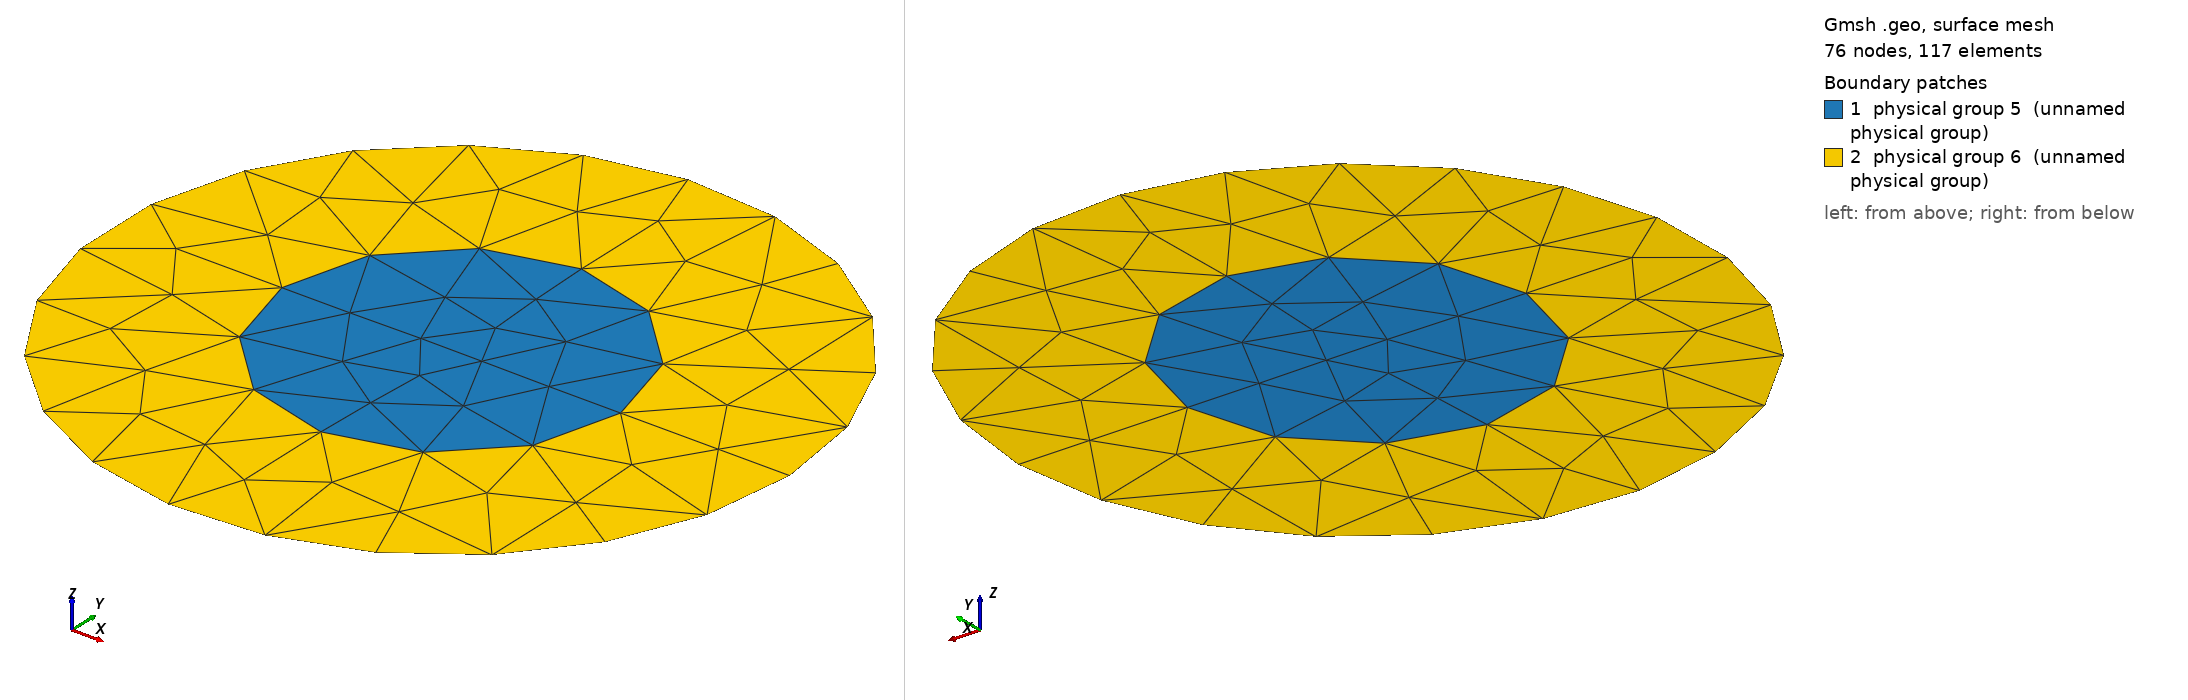

Gmsh geometry script, surface-meshed: 76 nodes, 117 surface elements. Boundary patches (legend numbers): 1 physical group 5 (unnamed physical group), 2 physical group 6 (unnamed physical group). Left view from above one corner, right view from below the opposite corner. Legend entries are the model's physical surfaces. The drawing asked Gmsh for element sizes between 1% and 20% of the model's largest extent; the script's own settings can give other sizes.

=== disk.geo (drawn) ===
//+
Point(1) = {0, 0, 0, 1.0};
//+
Point(2) = {0, -1, 0, 1.0};
//+
Point(3) = {0, 1, 0, 1.0};
//+
Point(4) = {0, -0.5, 0, 1.0};
//+
Point(5) = {0, 0.5, 0, 1.0};
//+
SetFactory("OpenCASCADE");
Circle(1) = {0, 0, 0, 0.5, 0, 2*Pi};
//+
Circle(2) = {0, 0, 0, 1, 0, 2*Pi};
//+
Curve Loop(1) = {1};
//+
Plane Surface(1) = {1};
//+
Curve Loop(2) = {2};
//+
Curve Loop(3) = {1};
//+
Plane Surface(2) = {2, 3};
//+
Physical Curve(4) = {2};
//+
Physical Surface(5) = {1};
//+
Physical Surface(6) = {2};
